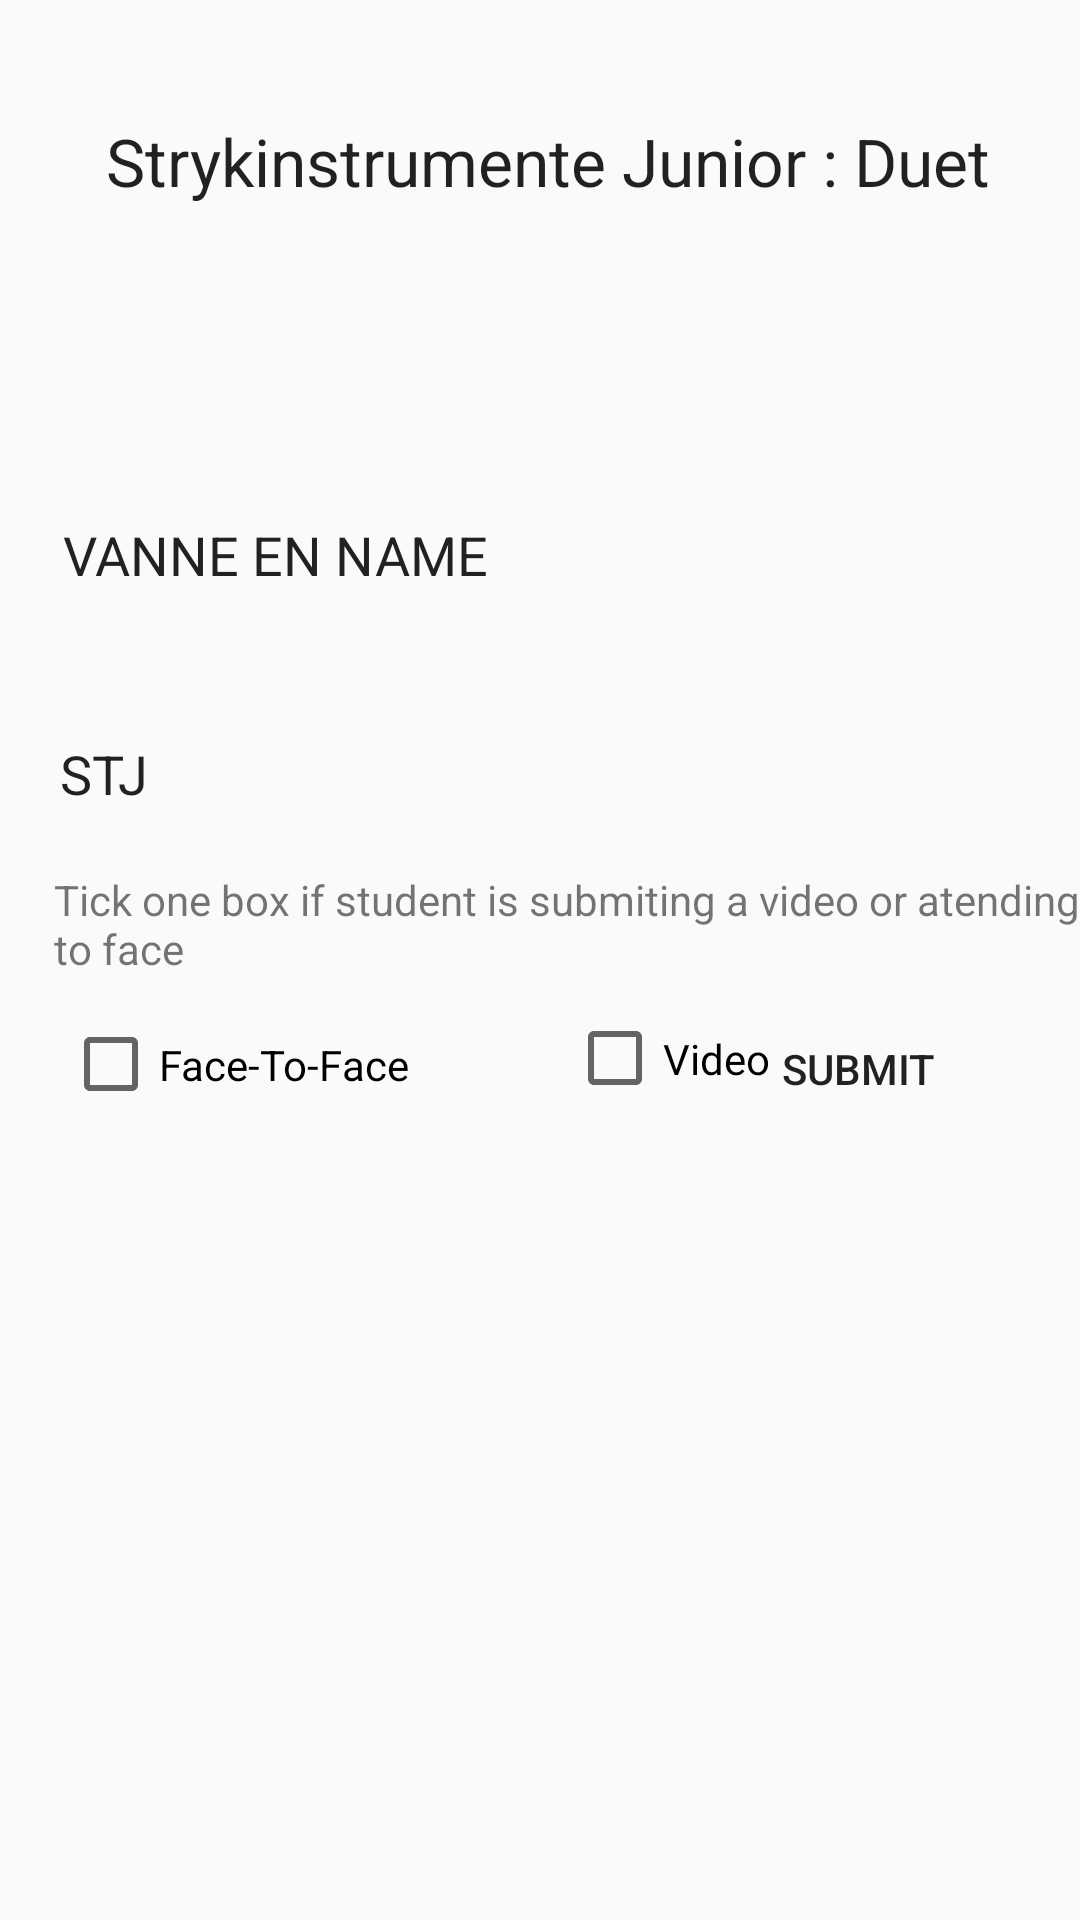

The Android layout XML behind this screen, and the referenced resources:
<!-- AndroidManifest.xml: application theme Theme.KAE -->
<!-- res/layout/page34.xml -->
<?xml version="1.0" encoding="utf-8"?>
<androidx.constraintlayout.widget.ConstraintLayout xmlns:android="http://schemas.android.com/apk/res/android"
    xmlns:app="http://schemas.android.com/apk/res-auto"
    xmlns:tools="http://schemas.android.com/tools"
    android:layout_width="match_parent"
    android:layout_height="match_parent"
    android:background="@drawable/kae_background1">

    <Button
        android:id="@+id/button29"
        android:layout_width="wrap_content"
        android:layout_height="wrap_content"
        android:layout_marginTop="7dp"
        android:layout_marginEnd="30dp"
        android:background="@drawable/rounded_input_background"
        android:backgroundTint="@color/redd"
        android:text="Submit"
        app:layout_constraintEnd_toEndOf="parent"
        app:layout_constraintTop_toBottomOf="@+id/textView66" />

    <CheckBox
        android:id="@+id/checkBox59"
        android:layout_width="82dp"
        android:layout_height="55dp"
        android:layout_marginStart="35dp"
        android:text="Video"
        app:layout_constraintStart_toEndOf="@+id/checkBox60"
        app:layout_constraintTop_toBottomOf="@+id/textView66" />

    <TextView
        android:id="@+id/textView66"
        android:layout_width="377dp"
        android:layout_height="35dp"
        android:layout_marginStart="18dp"
        android:text="Tick one box if student is submiting a video or atending face to face"
        app:layout_constraintStart_toStartOf="parent"
        app:layout_constraintTop_toBottomOf="@+id/editTextText176" />

    <CheckBox
        android:id="@+id/checkBox60"
        android:layout_width="133dp"
        android:layout_height="51dp"
        android:layout_marginStart="21dp"
        android:layout_marginTop="4dp"
        android:text="Face-To-Face"
        app:layout_constraintStart_toStartOf="parent"
        app:layout_constraintTop_toBottomOf="@+id/textView66" />

    <EditText
        android:id="@+id/editTextText173"
        android:layout_width="300dp"
        android:layout_height="65dp"
        android:layout_marginStart="21dp"
        android:layout_marginTop="84dp"
        android:background="@drawable/rounded_input_background"
        android:ems="10"
        android:inputType="text"
        android:text="VANNE EN NAME"
        app:layout_constraintStart_toStartOf="parent"
        app:layout_constraintTop_toBottomOf="@+id/textView67" />

    <EditText
        android:id="@+id/editTextText176"
        android:layout_width="300dp"
        android:layout_height="65dp"
        android:layout_marginStart="20dp"
        android:layout_marginTop="8dp"
        android:background="@drawable/rounded_input_background"
        android:ems="10"
        android:inputType="text"
        android:text="STJ	 "
        app:layout_constraintStart_toStartOf="parent"
        app:layout_constraintTop_toBottomOf="@+id/editTextText173" />

    <TextView
        android:id="@+id/textView67"
        android:layout_width="wrap_content"
        android:layout_height="wrap_content"
        android:layout_marginStart="32dp"
        android:layout_marginTop="39dp"
        android:layout_marginEnd="32dp"
        android:text=" Strykinstrumente Junior : Duet"
        android:textAppearance="@style/TextAppearance.AppCompat.Large"
        app:layout_constraintEnd_toEndOf="parent"
        app:layout_constraintStart_toStartOf="parent"
        app:layout_constraintTop_toTopOf="parent" />

</androidx.constraintlayout.widget.ConstraintLayout>
<!-- resources referenced by this layout -->
<resources>
  <color name="redd">#F28F1818</color>
  <style name="Theme.KAE" parent="Theme.AppCompat.Light.DarkActionBar">
          
      </style>
</resources>
